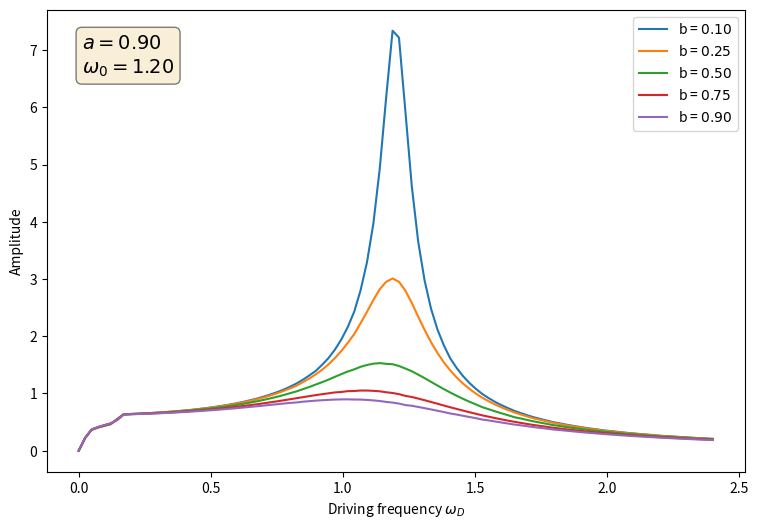

The script that saved this image:
# -*- coding: utf-8 -*-
"""
Created on Tue Oct  9 11:31:51 2018

[redacted]
"""

import numpy as np
import matplotlib.pyplot as plt
from scipy.integrate import solve_ivp


def DampedDrivenOscillator(t, y, b, omega_D, params):
    x, v = y
    a, omega_0 = params
    dxdt = v
    dvdt = -b*v - (omega_0**2)*x - a*np.sin(omega_D*t)
    dydt = np.array([dxdt, dvdt])
    return dydt

# Parameters
    
t_0 = 0
t_max = 50*np.pi
n = 100

# Initial values

params = [0.9, 1.2] # A, omega_0
y_0 = [0, 1]

amplitudes = []
drivingFrequencies = np.linspace(0, 2*params[1], 100)
i = 0

for b in (0.1, 0.25, 0.5, 0.75, 0.9):
    for omega_d in drivingFrequencies:
        func = lambda t, y : DampedDrivenOscillator(t, y, b, omega_d, params)
        res = solve_ivp(func, [t_0, t_max], y_0, method="RK45",
                        t_eval=np.linspace(0.8*t_max, t_max, n))
    
        x = res.y[0]
        t = res.t
        
        amplitudes.append((max(x)-min(x))/2)
        
    plt.figure(1, figsize=(9, 6))
    plt.plot(drivingFrequencies, amplitudes, label=r"b = $%.2f$" % b)
    amplitudes = []
        
textstr = '\n'.join((
    r'$a=%.2f$' % (params[0], ),
    r'$\omega_0=%.2f$' % (params[1], )))
props = dict(boxstyle='round', facecolor='wheat', alpha=0.5)


plt.ylabel(r"Amplitude")
plt.xlabel(r"Driving frequency $\omega_D$")
plt.legend()
ax = plt.gca()
ax.text(0.05, 0.95, textstr, transform=ax.transAxes, fontsize=14,
        verticalalignment='top', bbox=props)
plt.savefig("rk_ampvfreq.png", dpi=300)